Photos from the image-classification dataset "GESTURE DATASET" in the GitHub repository GauriAyalane18/Gesture-Based-Shopping-Application. Its 5 classes are: back, buy, more, next, previous.

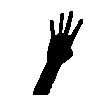
Label: back

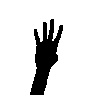
Label: back

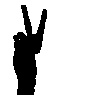
Label: previous

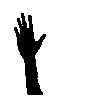
Label: buy

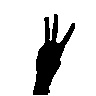
Label: more

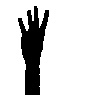
Label: back
